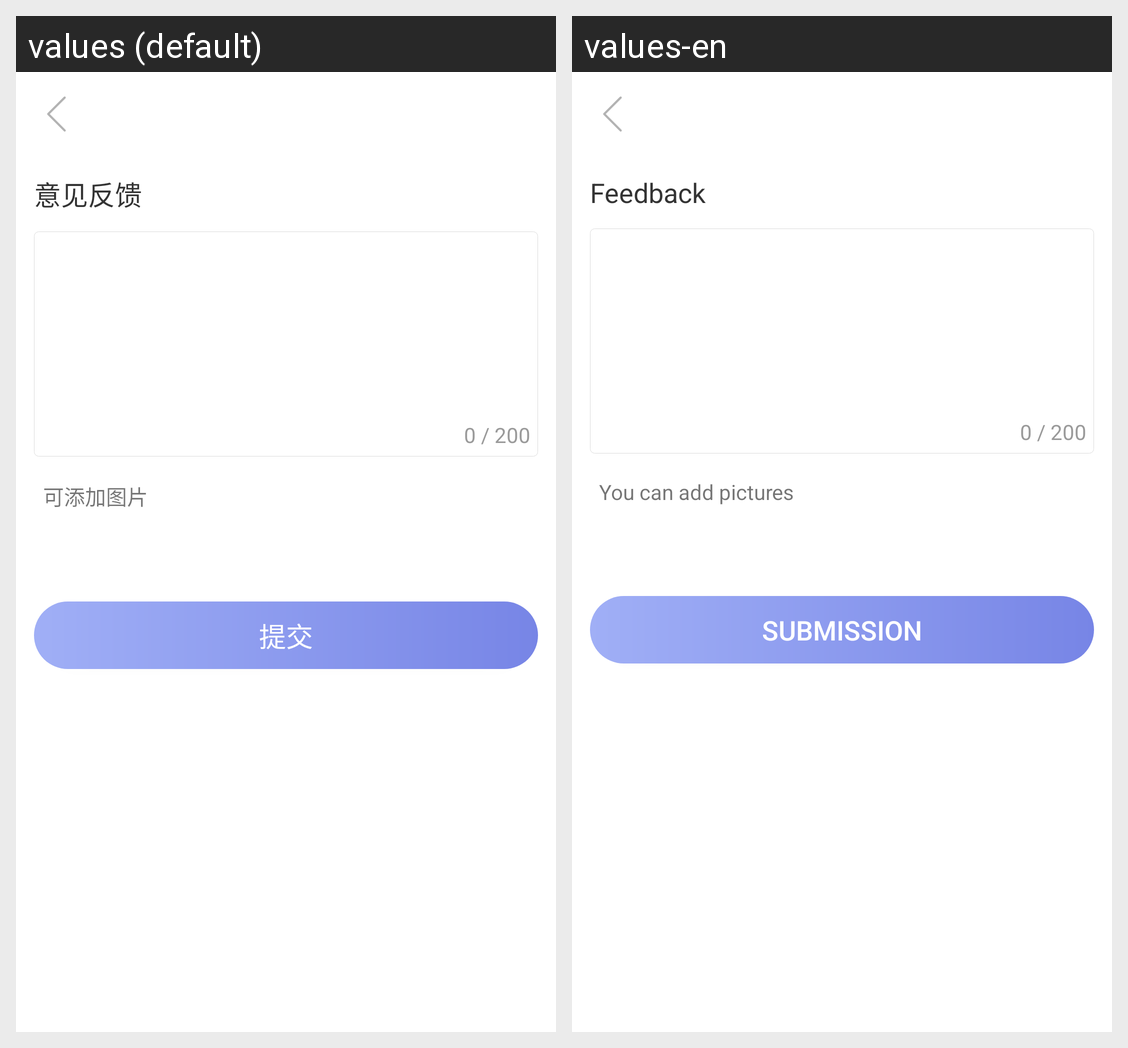

Here is an Android app screen in its default locale and in the app's own translations. Write out the translated-string differences for the strings that appear on this screen.
Android screen res/layout/activity_feed_back.xml rendered under 2 locales, left to right: values (default), values-en. Device: Nexus 5 (rendered at 1080×1920; each locale shown at half size, 540×960, under a caption strip naming it); theme AppTheme.
Strings drawn on this screen, with the default value and each locale's value (text and hints the layout hard-codes, and strings that could not be matched under every locale, appear in the picture but are not listed):

feedback
  values: 意见反馈
  values-en: Feedback

add_pictures
  values: 可添加图片
  values-en: You can add pictures

submit
  values: 提交
  values-en: Submission
